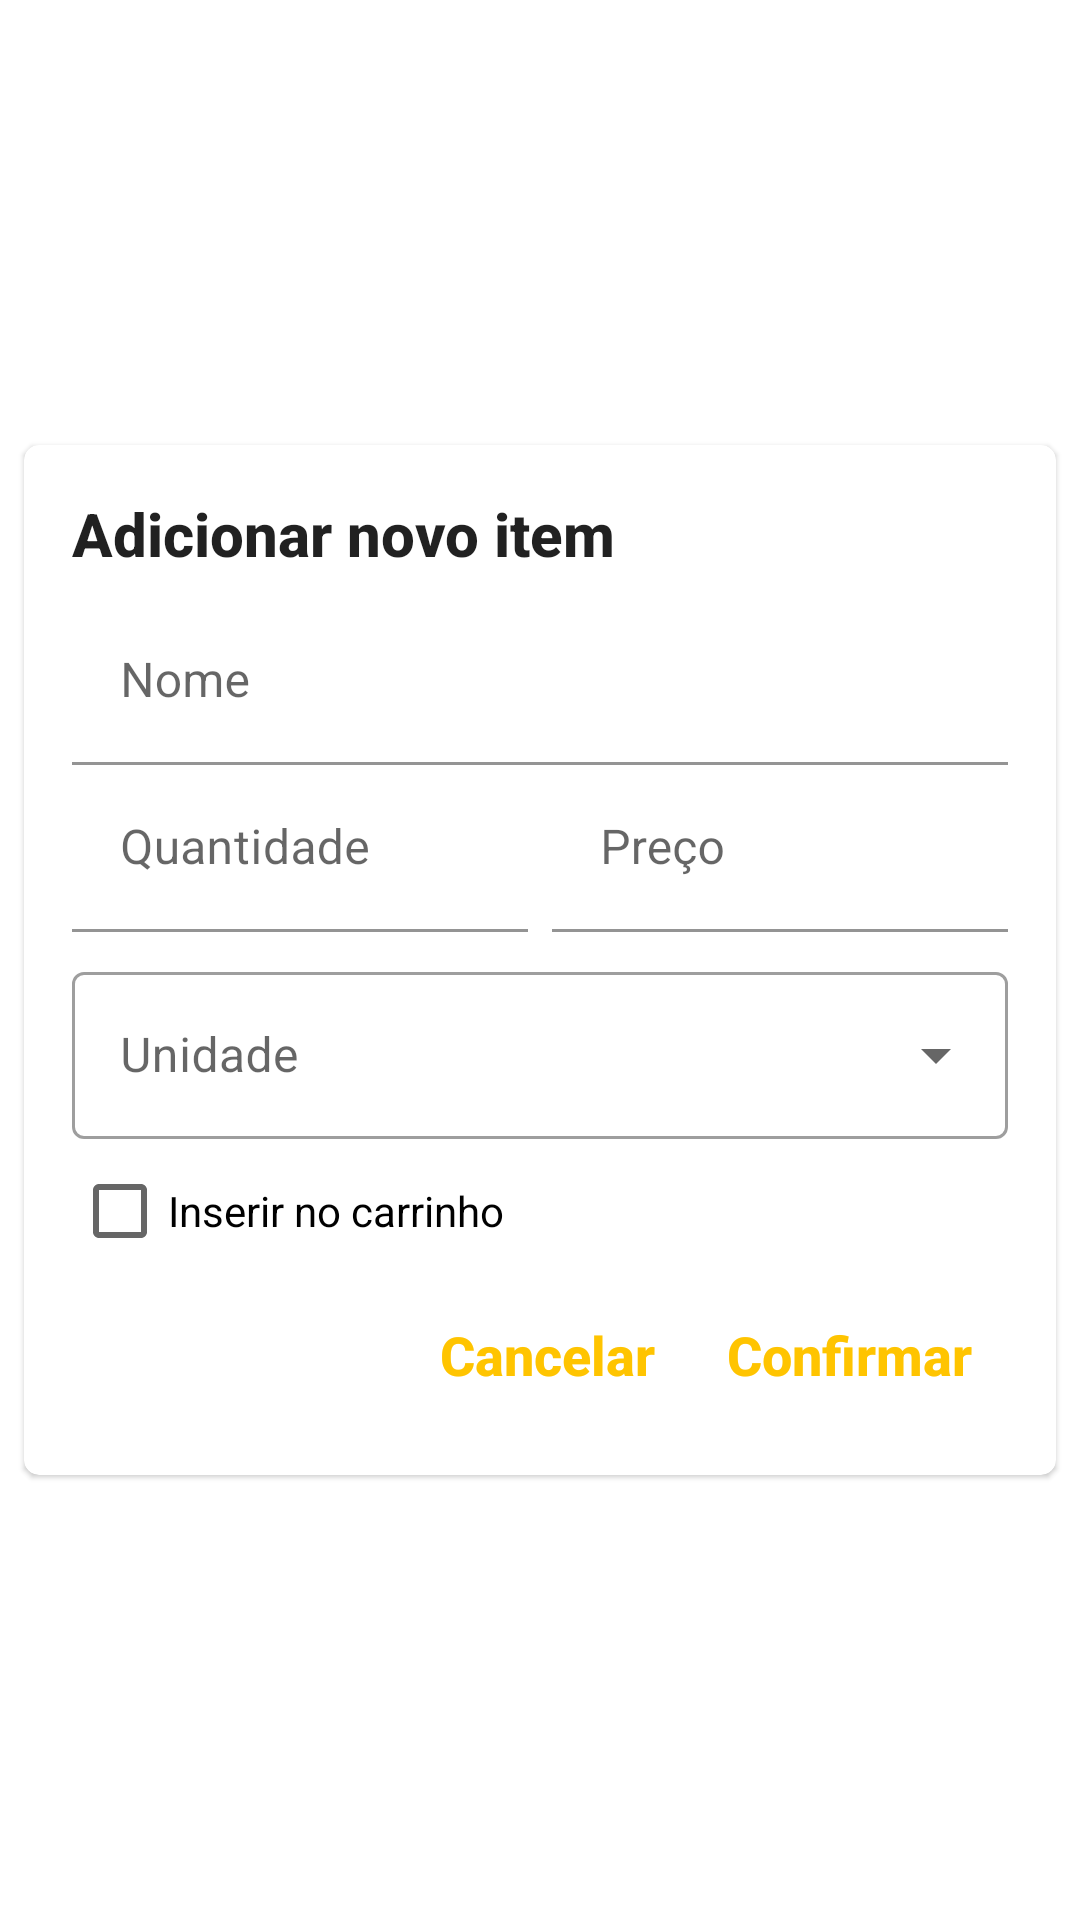

This screen was rendered from an Android layout file. Write that file and the resources it references.
<!-- AndroidManifest.xml: application theme Theme.CanBuy.Splash -->
<!-- res/layout/dialog_add.xml -->
<?xml version="1.0" encoding="utf-8"?>
<LinearLayout xmlns:android="http://schemas.android.com/apk/res/android"
    xmlns:app="http://schemas.android.com/apk/res-auto"
    android:layout_width="match_parent"
    android:layout_height="match_parent"
    android:background="@android:color/transparent">

    <androidx.cardview.widget.CardView
        android:layout_width="match_parent"
        android:layout_height="wrap_content"
        android:layout_gravity="center"
        android:layout_marginStart="8dp"
        android:layout_marginEnd="8dp"
        style="@style/Widget.MaterialComponents.CardView"
        app:cardCornerRadius="@dimen/cardDialogCornerRadius"
        app:contentPadding="16dp">

        <androidx.constraintlayout.widget.ConstraintLayout
            android:layout_width="match_parent"
            android:layout_height="wrap_content">

            <TextView
                android:id="@+id/tv_dialog_title"
                style="@style/TextAppearance.AppCompat.Title"
                android:layout_width="wrap_content"
                android:layout_height="wrap_content"
                android:text="@string/add_new_product"
                android:textStyle="bold"
                app:layout_constraintBottom_toTopOf="@id/text_input_layout_name"
                app:layout_constraintStart_toStartOf="parent"
                app:layout_constraintTop_toTopOf="parent" />

            <com.google.android.material.textfield.TextInputLayout
                android:id="@+id/text_input_layout_name"
                android:layout_width="0dp"
                android:layout_height="wrap_content"
                android:layout_marginTop="8dp"
                app:boxBackgroundColor="@android:color/transparent"
                app:hintTextColor="@color/text_color"
                app:layout_constraintEnd_toEndOf="parent"
                app:layout_constraintStart_toStartOf="parent"
                app:layout_constraintTop_toBottomOf="@id/tv_dialog_title">

                <com.google.android.material.textfield.TextInputEditText
                    android:id="@+id/edit_name_dialog"
                    android:layout_width="match_parent"
                    android:layout_height="wrap_content"
                    android:hint="@string/edit_name_hint"
                    app:hintTextColor="@color/text_hint_color" />
            </com.google.android.material.textfield.TextInputLayout>

            <com.google.android.material.textfield.TextInputLayout
                android:id="@+id/text_input_layout_quantity"
                android:layout_width="0dp"
                android:layout_height="wrap_content"
                android:layout_marginEnd="4dp"
                app:boxBackgroundColor="@android:color/transparent"
                app:hintTextColor="@color/text_color"
                app:layout_constraintEnd_toStartOf="@id/text_input_layout_price"
                app:layout_constraintStart_toStartOf="parent"
                app:layout_constraintTop_toBottomOf="@+id/text_input_layout_name">

                <com.google.android.material.textfield.TextInputEditText
                    android:id="@+id/edit_quantity_dialog"
                    android:layout_width="match_parent"
                    android:layout_height="wrap_content"
                    android:hint="@string/edit_quantity_hint"
                    android:inputType="numberDecimal"
                    app:hintTextColor="@color/text_hint_color" />

            </com.google.android.material.textfield.TextInputLayout>


            <com.google.android.material.textfield.TextInputLayout
                android:id="@+id/text_input_layout_price"
                android:layout_width="0dp"
                android:layout_height="wrap_content"
                android:layout_marginStart="4dp"
                app:boxBackgroundColor="@android:color/transparent"
                app:hintTextColor="@color/text_color"
                app:layout_constraintEnd_toEndOf="parent"
                app:layout_constraintStart_toEndOf="@id/text_input_layout_quantity"
                app:layout_constraintTop_toBottomOf="@+id/text_input_layout_name">

                <com.google.android.material.textfield.TextInputEditText
                    android:id="@+id/edit_price_dialog"
                    android:layout_width="match_parent"
                    android:layout_height="wrap_content"
                    android:hint="@string/edit_price_hint"
                    android:inputType="numberDecimal"
                    app:hintTextColor="@color/text_hint_color" />


            </com.google.android.material.textfield.TextInputLayout>

            <com.google.android.material.textfield.TextInputLayout
                android:id="@+id/text_input_layout_unit"
                style="@style/Widget.MaterialComponents.TextInputLayout.OutlinedBox.ExposedDropdownMenu"
                android:layout_width="match_parent"
                android:layout_height="wrap_content"
                android:layout_marginTop="8dp"
                app:boxBackgroundColor="@android:color/transparent"
                app:hintTextColor="@color/text_color"
                app:layout_constraintEnd_toStartOf="parent"
                app:layout_constraintStart_toStartOf="parent"
                app:layout_constraintTop_toBottomOf="@+id/text_input_layout_quantity">

                <AutoCompleteTextView
                    android:id="@+id/tv_auto_complete_unit"
                    android:layout_width="match_parent"
                    android:layout_height="wrap_content"
                    android:hint="@string/edit_unit_hint"
                    android:inputType="none"
                    app:hintTextColor="@color/text_hint_color" />

            </com.google.android.material.textfield.TextInputLayout>


            <androidx.appcompat.widget.AppCompatCheckBox
                android:id="@+id/cb_dialog_cart"
                android:layout_width="0dp"
                android:layout_height="wrap_content"
                android:text="@string/insert_into_cart"
                app:layout_constraintEnd_toEndOf="parent"
                app:layout_constraintHorizontal_bias="0.0"
                app:layout_constraintStart_toStartOf="parent"
                app:layout_constraintTop_toBottomOf="@id/text_input_layout_unit" />

            <androidx.appcompat.widget.AppCompatButton
                android:id="@+id/btn_cancel_dialog"
                style="@style/Theme.CanBuy.ButtonDialogStyle"
                android:layout_width="wrap_content"
                android:layout_height="wrap_content"
                android:text="@string/cancel"
                app:layout_constraintBottom_toBottomOf="parent"
                app:layout_constraintEnd_toStartOf="@id/btn_confirm_dialog"
                app:layout_constraintTop_toBottomOf="@id/cb_dialog_cart" />

            <androidx.appcompat.widget.AppCompatButton
                android:id="@+id/btn_confirm_dialog"
                style="@style/Theme.CanBuy.ButtonDialogStyle"
                android:layout_width="wrap_content"
                android:layout_height="wrap_content"
                android:enabled="false"
                android:text="@string/confirm"
                app:layout_constraintBottom_toBottomOf="parent"
                app:layout_constraintEnd_toEndOf="parent"
                app:layout_constraintTop_toBottomOf="@id/cb_dialog_cart"
                app:layout_constraintVertical_bias="0.0" />
        </androidx.constraintlayout.widget.ConstraintLayout>

    </androidx.cardview.widget.CardView>

</LinearLayout>
<!-- resources referenced by this layout -->
<resources>
  <color name="text_color">#141414</color>
  <color name="text_hint_color">#757575</color>
  <dimen name="cardDialogCornerRadius">5dp</dimen>
  <string name="add_new_product">Adicionar novo item</string>
  <string name="cancel">Cancelar</string>
  <string name="confirm">Confirmar</string>
  <string name="edit_name_hint">Nome</string>
  <string name="edit_price_hint">Preço</string>
  <string name="edit_quantity_hint">Quantidade</string>
  <string name="edit_unit_hint">Unidade</string>
  <string name="insert_into_cart">Inserir no carrinho</string>
  <style name="Theme.CanBuy.ButtonDialogStyle" parent="Widget.AppCompat.Button.ButtonBar.AlertDialog">
          <item name="android:textAllCaps">false</item>
          <item name="android:textSize">18sp</item>
          <item name="android:textColor">@color/primary</item>
          <item name="android:textStyle">bold</item>
      </style>
  <style name="Theme.CanBuy.Splash" parent="Theme.MaterialComponents.DayNight.NoActionBar">
          <item name="android:windowBackground">@drawable/splash_screen_bg</item>
          <item name="android:statusBarColor">@color/ic_launcher_background</item>
      </style>
  <color name="primary">#FFC400</color>
  <!-- drawable splash_screen_bg (drawable) -->
  <?xml version="1.0" encoding="utf-8"?>
  <layer-list xmlns:android="http://schemas.android.com/apk/res/android">
      <item android:drawable="@color/ic_launcher_background" />
      <item>
          <bitmap
              android:gravity="center"
              android:src="@mipmap/ic_launcher_foreground"/>
      </item>
  </layer-list>
</resources>
